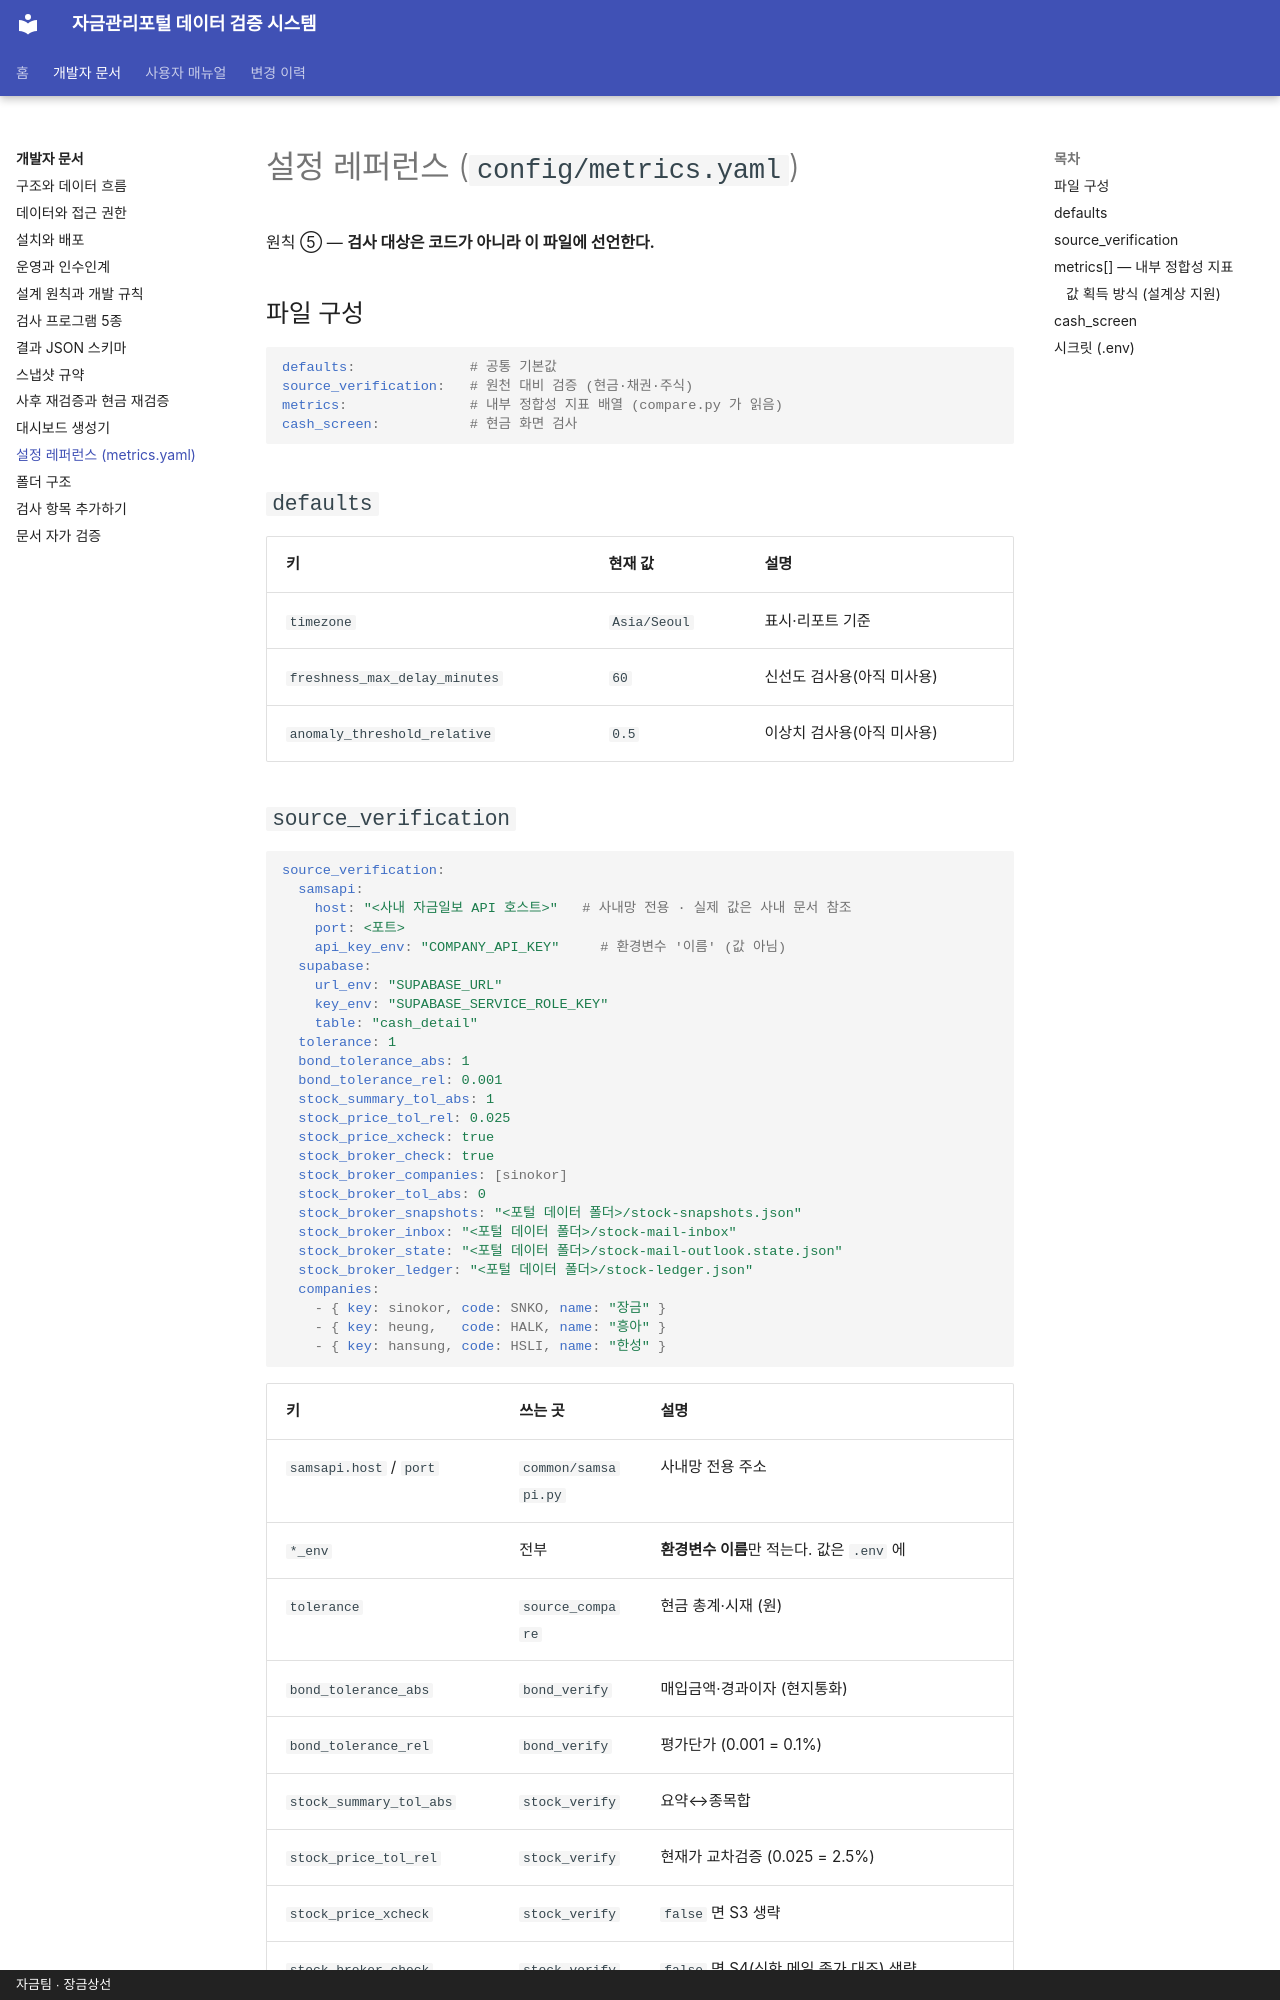

repository: skr-hrchoi/treasury-verification-docs · page: dev/config-reference/index.html · generator: mkdocs · copyright: 자금팀 · 장금상선

# 설정 레퍼런스 (`config/metrics.yaml`)

원칙 ⑤ — **검사 대상은 코드가 아니라 이 파일에 선언한다.**

## 파일 구성

```yaml
defaults:              # 공통 기본값
source_verification:   # 원천 대비 검증 (현금·채권·주식)
metrics:               # 내부 정합성 지표 배열 (compare.py 가 읽음)
cash_screen:           # 현금 화면 검사
```

## `defaults`

| 키 | 현재 값 | 설명 |
| --- | --- | --- |
| `timezone` | `Asia/Seoul` | 표시·리포트 기준 |
| `freshness_max_delay_minutes` | `60` | 신선도 검사용(아직 미사용) |
| `anomaly_threshold_relative` | `0.5` | 이상치 검사용(아직 미사용) |
